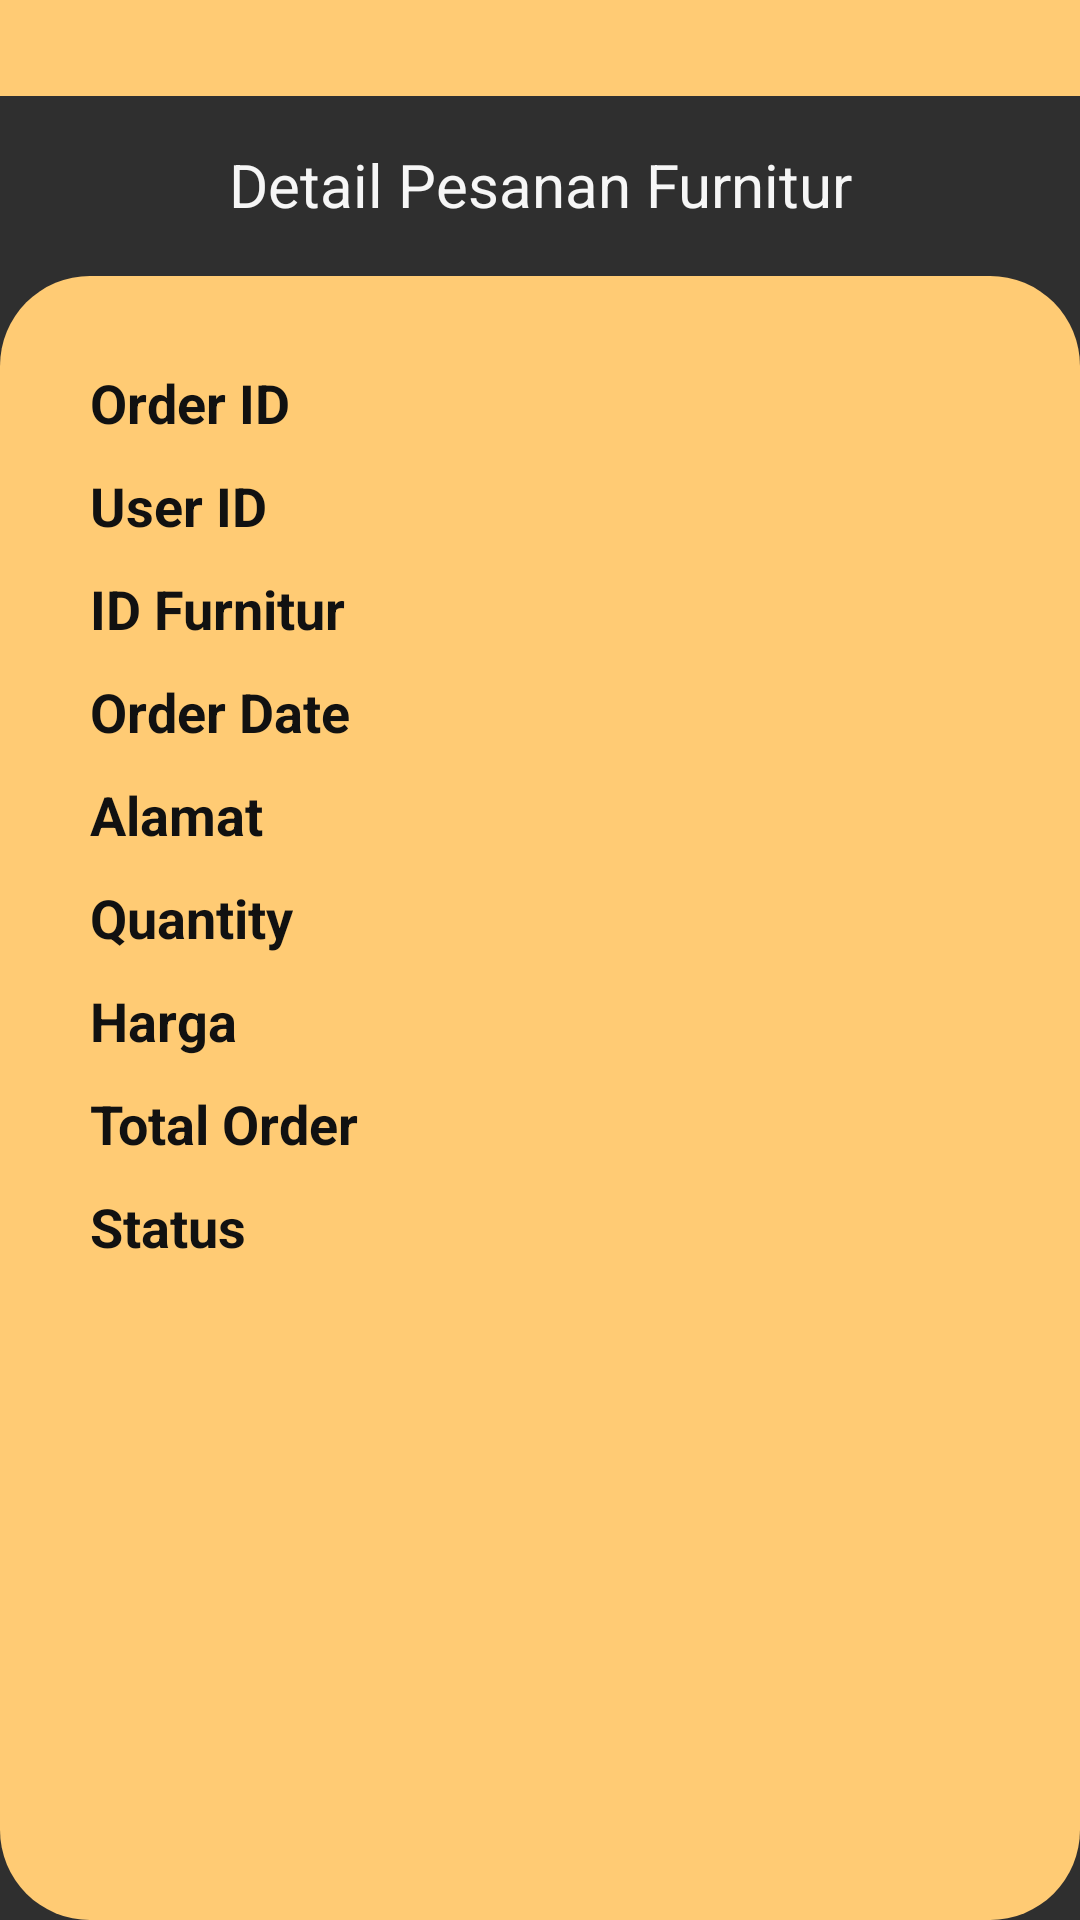

Write the Android layout XML for this screen, with the resource values it uses.
<!-- AndroidManifest.xml: activity theme AppBar -->
<!-- res/layout/activity_detail_pemesanan.xml -->
<?xml version="1.0" encoding="utf-8"?>
<LinearLayout xmlns:android="http://schemas.android.com/apk/res/android"
    android:layout_width="match_parent"
    android:layout_height="match_parent"
    android:background="@color/colorGrey"
    android:orientation="vertical">
    <include layout="@layout/toolbar"/>

    <TextView
        android:layout_width="match_parent"
        android:layout_height="60dp"
        android:text="Detail Pesanan Furnitur"
        android:textColor="@color/colorWhite"
        android:padding="16dp"
        android:textAlignment="center"
        android:textSize="20dp"/>

<LinearLayout
    android:layout_width="match_parent"
    android:layout_height="match_parent"
    android:background="@drawable/bg_btn1"

    android:padding="30dp"
    android:orientation="vertical">

    <TextView
        android:id="@+id/tv_order_id"
        android:layout_width="wrap_content"
        android:layout_height="wrap_content"
        android:layout_marginBottom="10dp"
        android:text="Order ID"
        android:textSize="18sp"
        android:textStyle="bold"
        android:textColor="@color/colorBlack"/>

    <TextView
        android:id="@+id/tv_user_id"
        android:layout_width="wrap_content"
        android:layout_height="wrap_content"
        android:layout_below="@id/tv_order_id"
        android:layout_marginBottom="10dp"
        android:text="User ID"
        android:textSize="18sp"
        android:textColor="@color/colorBlack"
        android:textStyle="bold" />
    <TextView
        android:id="@+id/tv_id_furnitur"
        android:layout_width="wrap_content"
        android:layout_height="wrap_content"
        android:layout_below="@id/tv_alamat"
        android:layout_marginBottom="10dp"
        android:text="ID Furnitur"
        android:textSize="18sp"
        android:textColor="@color/colorBlack"
        android:textStyle="bold" />

    <TextView
        android:id="@+id/tv_order_date"
        android:layout_width="wrap_content"
        android:layout_height="wrap_content"
        android:layout_below="@id/tv_user_id"
        android:layout_marginBottom="10dp"
        android:text="Order Date"
        android:textSize="18sp"
        android:textColor="@color/colorBlack"
        android:textStyle="bold" />



    <TextView
        android:id="@+id/tv_alamat"
        android:layout_width="wrap_content"
        android:layout_height="wrap_content"
        android:layout_below="@id/tv_total_order"
        android:layout_marginBottom="10dp"
        android:text="Alamat"
        android:textSize="18sp"
        android:textColor="@color/colorBlack"
        android:textStyle="bold" />


    <TextView
        android:id="@+id/tv_qty"
        android:layout_width="wrap_content"
        android:layout_height="wrap_content"
        android:layout_below="@id/tv_id_furnitur"
        android:layout_marginBottom="10dp"
        android:text="Quantity"
        android:textSize="18sp"
        android:textColor="@color/colorBlack"
        android:textStyle="bold" />
    <TextView
        android:id="@+id/tv_harga"
        android:layout_width="wrap_content"
        android:layout_height="wrap_content"
        android:layout_below="@id/tv_qty"
        android:layout_marginBottom="10dp"
        android:text="Harga"
        android:textSize="18sp"
        android:textColor="@color/colorBlack"
        android:textStyle="bold" />
    <TextView
        android:id="@+id/tv_total_order"
        android:layout_width="wrap_content"
        android:layout_height="wrap_content"
        android:layout_below="@id/tv_order_date"
        android:layout_marginBottom="10dp"
        android:text="Total Order"
        android:textSize="18sp"
        android:textColor="@color/colorBlack"
        android:textStyle="bold" />
    <TextView
        android:id="@+id/tv_status"
        android:layout_width="wrap_content"
        android:layout_height="wrap_content"
        android:layout_below="@id/tv_alamat"
        android:layout_marginBottom="10dp"
        android:text="Status"
        android:textSize="18sp"
        android:textColor="@color/colorBlack"
        android:textStyle="bold" />

</LinearLayout>
</LinearLayout>
<!-- res/layout/toolbar.xml (included above) -->
<?xml version="1.0" encoding="utf-8"?>
<RelativeLayout xmlns:android="http://schemas.android.com/apk/res/android"
    android:id="@+id/toolbar"
    android:layout_width="match_parent"
    android:layout_height="wrap_content"
    android:background="@color/colorYellow">
<RelativeLayout
    android:layout_width="match_parent"
    android:layout_height="wrap_content"
    android:padding="16dp">
    <ImageView
        android:id="@+id/back_icon"
        android:layout_width="wrap_content"
        android:layout_height="wrap_content"
        android:src="@drawable/ic_arrow_back"/>


</RelativeLayout>
</RelativeLayout>
<!-- resources referenced by this layout -->
<resources>
  <color name="colorBlack">#111111</color>
  <color name="colorGrey">#2f2f2f</color>
  <color name="colorWhite">#f6f6f6</color>
  <color name="colorYellow">#ffcb74</color>
  <!-- drawable bg_btn1 (drawable) -->
  <?xml version="1.0" encoding="utf-8"?>
  <selector xmlns:android="http://schemas.android.com/apk/res/android">
      <item>
          <shape android:shape="rectangle">
              <corners android:radius="30dp"/>
              <solid android:color="@color/colorYellow"/>
          </shape>
      </item>
  </selector>
  <style name="AppBar" parent="Theme.AppCompat.Light.NoActionBar">
          
          <item name="colorPrimary">@color/colorPrimary</item>
          <item name="colorPrimaryDark">@color/colorPrimaryDark</item>
          <item name="colorAccent">@color/colorAccent</item>
          <item name="fontFamily">@font/robotomed</item>
      </style>
  <color name="colorPrimary">#FF2196F3</color>
  <color name="colorPrimaryDark">#3700B3</color>
  <color name="colorAccent">#03DAC5</color>
</resources>
